Photos from the image-classification dataset "imgs" in the GitHub repository vladostan/trafficSignsDetector. Its 7 classes are: background, give way, no entry, nostop, parking, pedestrian, stop.

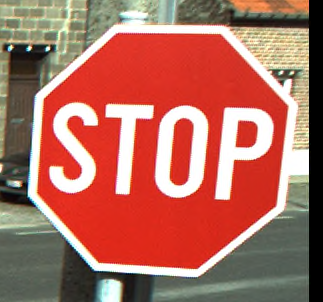
Label: stop

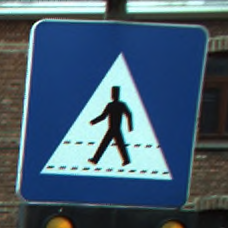
Label: pedestrian

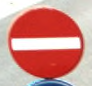
Label: no entry

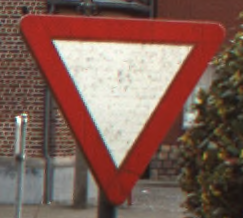
Label: give way

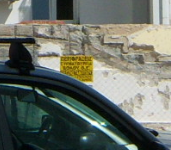
Label: background

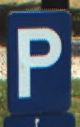
Label: parking
